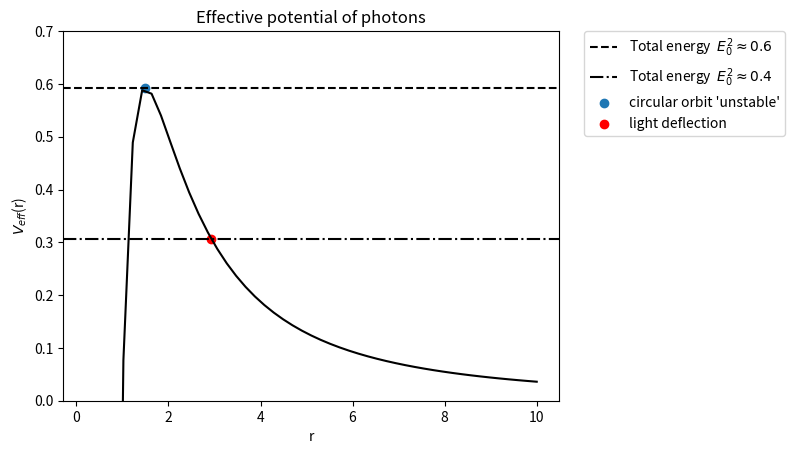

The matplotlib source for this figure: (Note: this script raises an exception after producing the figure.)
# -*- coding: utf-8 -*-
"""
Created on Tue Mar 19 21:47:31 2024

[redacted]
"""

import matplotlib.pyplot as plt
import numpy as np
import math

# =============================================================================
# effective potential for photons
# =============================================================================

rs = 1
J = 2

def V(r):
    return (1 - rs/r)*(J/r)**2

r = np.linspace(0, 10)

plt.axhline(y=V(1.5), color='black', label = r'Total energy  $E^2_0 \approx 0.6$', linestyle = 'dashed' )
plt.axhline(y=V(3)+0.01, color='black', label = r'Total energy  $E^2_0 \approx 0.4$', linestyle = 'dashdot' )
plt.plot(r, V(r), color = 'black')
plt.scatter(1.5, V(1.5), label = "circular orbit 'unstable'")
plt.scatter(2.93, V(3)+0.01, label = "light deflection", color = 'red')
plt.title(r'Effective potential of photons')
plt.xlabel('r')
plt.ylabel(r'$V_{eff}$(r)')
plt.legend(bbox_to_anchor=(1.05, 1), loc=2, borderaxespad=0.)
plt.ylim(0,0.7)
plt.show()
#%%
# =============================================================================
# RK4 Method
# =============================================================================

c = 1 # set speed of light in a vacuum equal to one
rs = 1 # schwarzschild radius 
J = 2 # angular momentum
E = V(1.5) # total energy #set to 0.92999

#starting values
phi0 = 0 # initial value for tau
r0 = 1.5*rs # initial value for r. set it to r0 = 4.673*rs


# now we are going to define f(y,t) our ODE

def f(phi, r):
    return np.sqrt(E*(r**2/J)**2 - r**2 + rs*r)# remember this is plus or minus

# Now we are going to set few lists:

phi_values = [] # will collect all the values of tau
r_value = [] # will collect all the values of r at proper time tau

phi_old = phi0
r_old = r0 # used for iterating procedure 

phi_values.append(phi_old)
r_value.append(r_old) # appending old values to lists

# let delta in the RK-4 method be rappresented by h, the smaller
# we chose h to be the lower will the error be (h is the step size):
h = 0.01 # chose h = 0.01 for accurate result
phi_end  = 2*np.pi # end of t values 

Nsteps = np.int(np.floor((phi_end-phi0)/h)) # this will allow us to define a range in 
# our for loop
# now we can start our loop
for i in range(0, Nsteps):
    
    phi_now = phi_old + h
    
    k1 = f(phi_old,r_old)
    k2 = f(phi_old + 0.5*h, r_old + 0.5*k1*h)
    k3 = f(phi_old + 0.5*h, r_old + 0.5*k2*h)
    k4 = f(phi_old + h, r_old + k3*h)
    
    r_now = r_old + h*(k1 + 2*k2 + 2*k3 + k4)/6
    
    phi_values.append(phi_now)
    r_value.append(r_now)
    
    phi_old = phi_now
    r_old = r_now
    

plt.plot(phi_values, r_value, label = 'RK-4', color = 'blue' )

plt.legend(bbox_to_anchor=(1.05, 1), loc=2, borderaxespad=0.)

plt.title('Numerical solution')
plt.ylabel('r')
plt.xlabel(r'$\phi$')

#%%

# =============================================================================
# 
# =============================================================================

xs1 = []
ys1 = []

for i in range(len(r_value)):
    x = r_value[i]*np.cos(phi_values[i])
    y = r_value[i]*np.sin(phi_values[i])
    xs1.append(x)
    ys1.append(y)


rs = 1

circle = plt.Circle((0, 0), rs, color='black', alpha=0.5, label = r'Singularity of radius $R_s$')

# Plot the trajectory in the xy-plane
plt.plot(xs1, ys1, label = 'Unstable circular orbit', color = 'orange')


plt.axhline(0, color='black',linewidth=0.5)
plt.axvline(0, color='black',linewidth=0.5)
plt.gca().set_aspect('equal', adjustable='box')
plt.gcf().gca().add_artist(circle)


# Adding a text box with bullet points
textbox_content = "Paramete values:\n"
textbox_content += "• c = 1 (speed of light)\n"
textbox_content += "• $J = 2$ (angular momentum)\n"
textbox_content += "• $E^2 \u2248 0.6 $ (total energy)\n"
textbox_content += "• $R_s = 1$ (Schwarzschild radius)\n"
textbox_content += "• $r = 3/2 R_s$ (radial distance)\n"
#textbox_content += "• $\phi = 0$ (azimuthal angle initial value)\n"

plt.text(3.5, -2, textbox_content, bbox=dict(facecolor='white', alpha=0.5))

d = 3

plt.xlim(-d,d)
plt.ylim(-d,d)

plt.ylabel(r'$\frac{y}{R_s}$')
plt.xlabel(r'$\frac{x}{R_s}$')
plt.title('Unstable circular orbit photons')
plt.legend(loc='upper right', bbox_to_anchor=(1.8, 1))
plt.show()
#%%
# =============================================================================
# Gravitational deflection
# =============================================================================

c = 1 # set speed of light in a vacuum equal to one
rs = 1 # schwarzchild radius 
J = 2 # angular momentum
E = V(3) + 0.01 # total energy #set to V(3) + 0.01

#starting values
phi0 = 0 # initial value for tau
r0 = 2.93397443*rs # initial value for r. set it to r0 = 2.93397443*rs


# now we are going to define f(y,t) our ODE

def f(phi, r):
    return np.sqrt(E*(r**2/J)**2 - r**2 + rs*r)# remember this is plus or minus

# Now we are going to set few lists:

phi_values = [] # will collect all the values of tau
r_value = [] # will collect all the values of r at proper time tau

phi_old = phi0
r_old = r0 # used for iterating procedure 

phi_values.append(phi_old)
r_value.append(r_old) # appending old values to lists

# let delta in the RK-4 method be rappresented by h, the smaller
# we chose h to be the lower will the error be (h is the step size):
h = 0.01 # chose h = 0.01 for accurate result
phi_end  = 10*np.pi # end of t values 

Nsteps = np.int(np.floor((phi_end-phi0)/h)) # this will allow us to define a range in 
# our for loop
# now we can start our loop
for i in range(0, Nsteps):
    
    phi_now = phi_old + h
    
    k1 = f(phi_old,r_old)
    k2 = f(phi_old + 0.5*h, r_old + 0.5*k1*h)
    k3 = f(phi_old + 0.5*h, r_old + 0.5*k2*h)
    k4 = f(phi_old + h, r_old + k3*h)
    
    r_now = r_old + h*(k1 + 2*k2 + 2*k3 + k4)/6
    
    phi_values.append(phi_now)
    r_value.append(r_now)
    
    phi_old = phi_now
    r_old = r_now
    

plt.plot(phi_values, r_value, label = 'RK-4', color = 'blue' )

plt.legend(bbox_to_anchor=(1.05, 1), loc=2, borderaxespad=0.)

plt.title('Numerical')
plt.ylabel('r')
plt.xlabel(r'$\phi$')


#%%

xs = []
ys = []

for i in range(len(r_value)):
    x = r_value[i]*np.cos(phi_values[i])
    y = r_value[i]*np.sin(phi_values[i])
    xs.append(x)
    ys.append(y)

xs0 = []
ys0 = []
for j in range(len(r_value)):
    x0 = r_value[j]*np.cos(phi_values[j])
    y0 = - r_value[j]*np.sin(phi_values[j])
    xs0.append(x0)
    ys0.append(y0)

xs1 = xs0 + xs
ys1 = ys0 + ys

rs = 1

circle = plt.Circle((0, 0), rs, color='black', alpha=0.5, label = r'Singularity of radius $R_s$')

# Plot the trajectory in the xy-plane
plt.plot(xs1, ys1, label = 'Gravitational deflection', color = 'orange')


plt.axhline(0, color='black',linewidth=0.5)
plt.axvline(0, color='black',linewidth=0.5)
plt.gca().set_aspect('equal', adjustable='box')
plt.gcf().gca().add_artist(circle)


# Adding a text box with bullet points
textbox_content = "Paramete values:\n"
textbox_content += "• c = 1 (speed of light)\n"
textbox_content += "• $J = 2$ (angular momentum)\n"
textbox_content += "• $E^2 \u2248 0.3 $ (total energy)\n"
textbox_content += "• $R_s = 1$ (Schwarzschild radius)\n"
textbox_content += "• $r \u2248 2.93 R_s$ (radial distance initial value)\n"
textbox_content += "• $\phi = 0$ (azimuthal angle initial value)\n"

plt.text(18, -10, textbox_content, bbox=dict(facecolor='white', alpha=0.5))

d = 15

plt.xlim(-d,d)
plt.ylim(-d,d)

plt.ylabel(r'$\frac{y}{R_s}$')
plt.xlabel(r'$\frac{x}{R_s}$')
plt.title('Gravitational deflection of light')
plt.legend(loc='upper right', bbox_to_anchor=(1.8, 1))
plt.show()

















